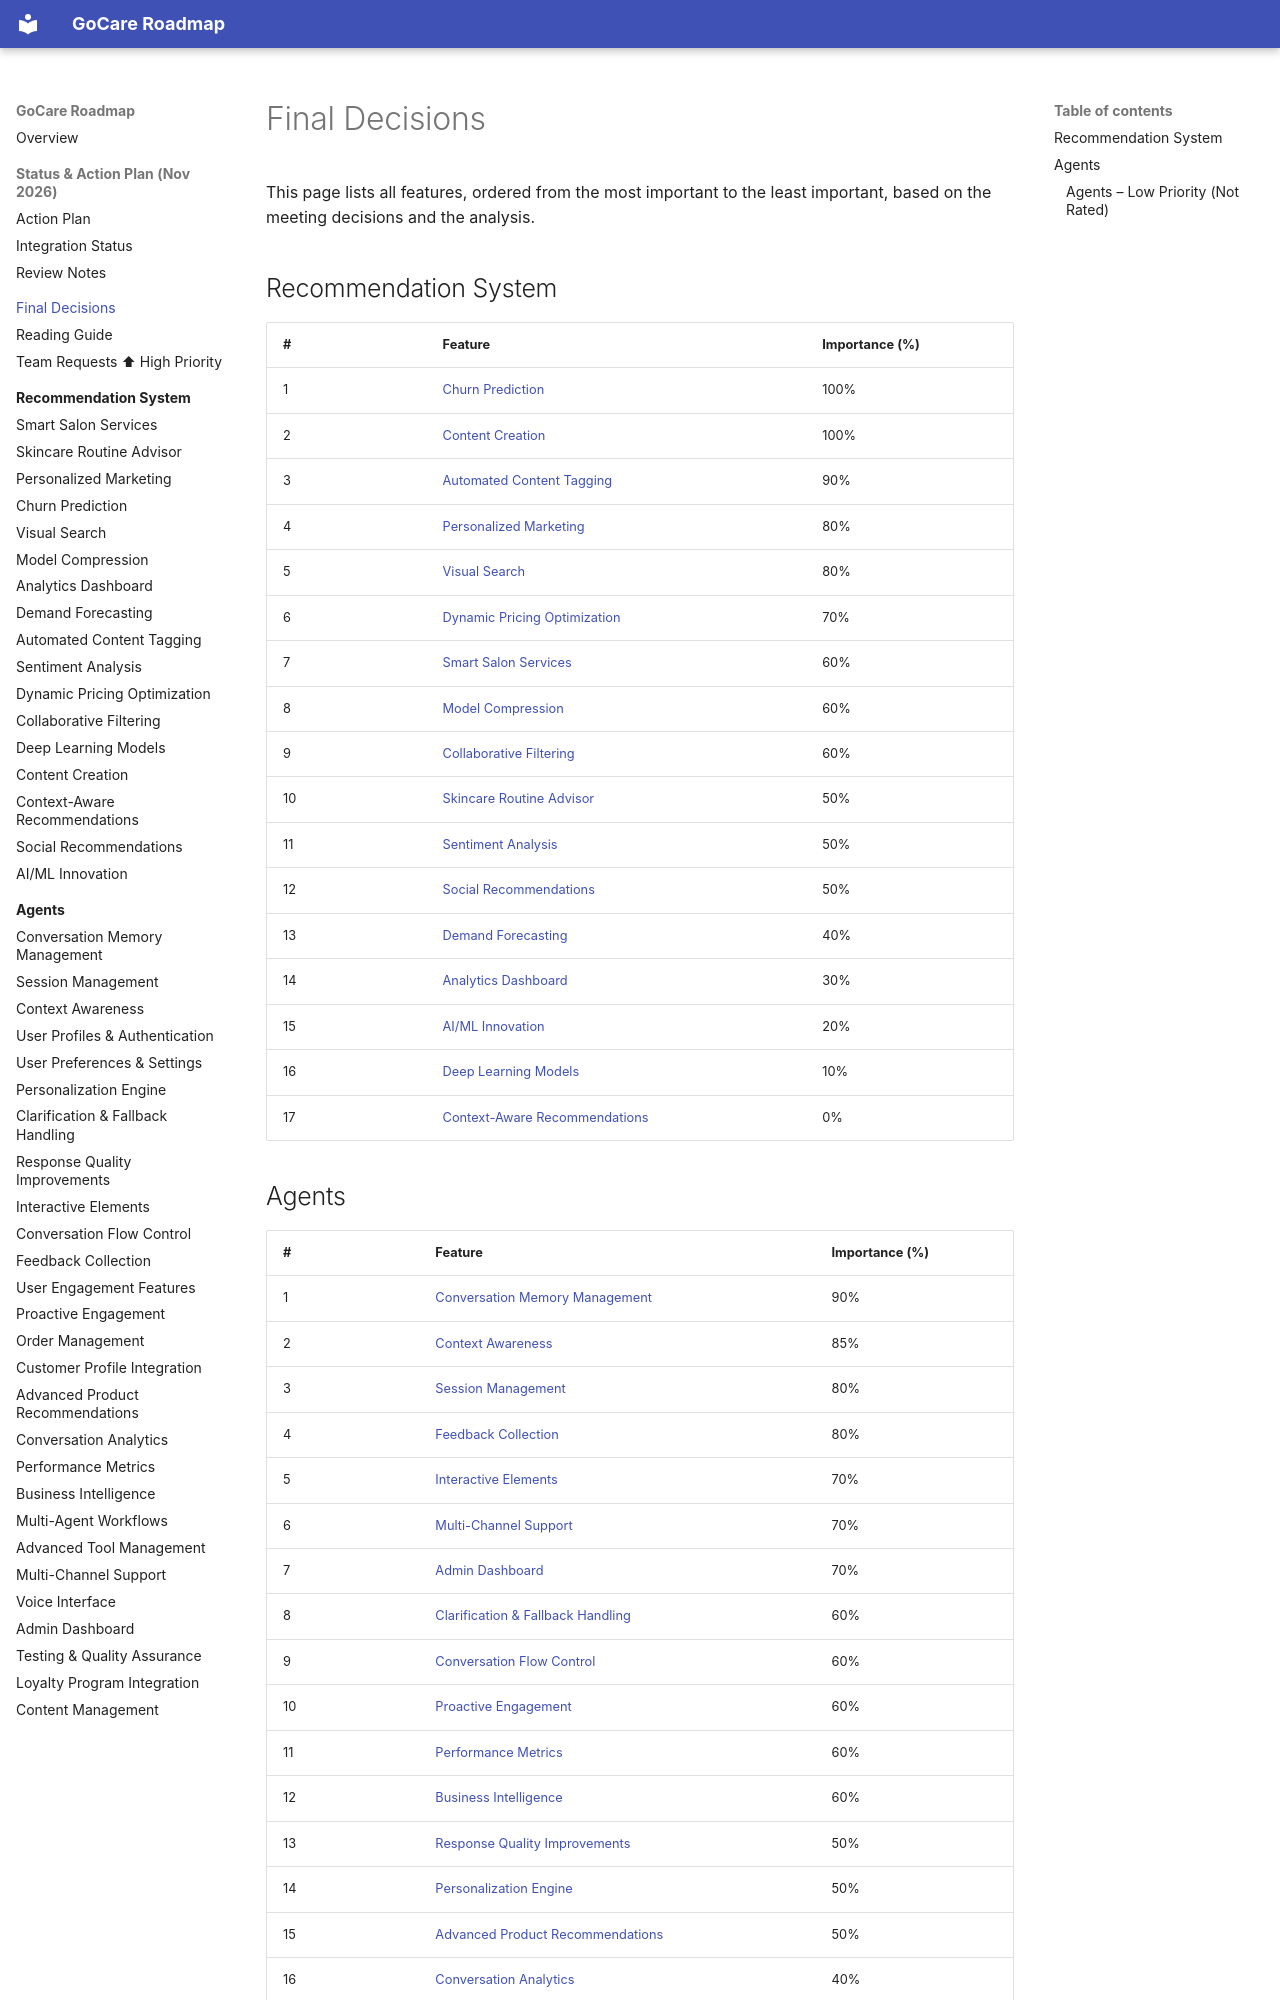

repository: kershrita/gocare-roadmap · page: final-decisions/index.html · generator: mkdocs

# Final Decisions

This page lists all features, ordered from the most important to the least important, based on the meeting decisions and the analysis.

## Recommendation System

| \#  | Feature                                                                          | Importance (%) |
|-----|----------------------------------------------------------------------------------|----------------|
| 1   | [Churn Prediction](recommendation/churn-prediction.md)                           | 100%           |
| 2   | [Content Creation](recommendation/content-creation.md)                           | 100%           |
| 3   | [Automated Content Tagging](recommendation/automated-content-tagging.md)         | 90%            |
| 4   | [Personalized Marketing](recommendation/personalized-marketing.md)               | 80%            |
| 5   | [Visual Search](recommendation/visual-search.md)                                 | 80%            |
| 6   | [Dynamic Pricing Optimization](recommendation/dynamic-pricing-optimization.md)   | 70%            |
| 7   | [Smart Salon Services](recommendation/smart-salon-services.md)                   | 60%            |
| 8   | [Model Compression](recommendation/model-compression.md)                         | 60%            |
| 9   | [Collaborative Filtering](recommendation/collaborative-filtering.md)             | 60%            |
| 10  | [Skincare Routine Advisor](recommendation/skincare-routine-advisor.md)           | 50%            |
| 11  | [Sentiment Analysis](recommendation/sentiment-analysis.md)                       | 50%            |
| 12  | [Social Recommendations](recommendation/social-recommendations.md)               | 50%            |
| 13  | [Demand Forecasting](recommendation/demand-forecasting.md)                       | 40%            |
| 14  | [Analytics Dashboard](recommendation/analytics-dashboard.md)                     | 30%            |
| 15  | [AI/ML Innovation](recommendation/ai-ml-innovation.md)                           | 20%            |
| 16  | [Deep Learning Models](recommendation/deep-learning-models.md)                   | 10%            |
| 17  | [Context-Aware Recommendations](recommendation/context-aware-recommendations.md) | 0%             |
